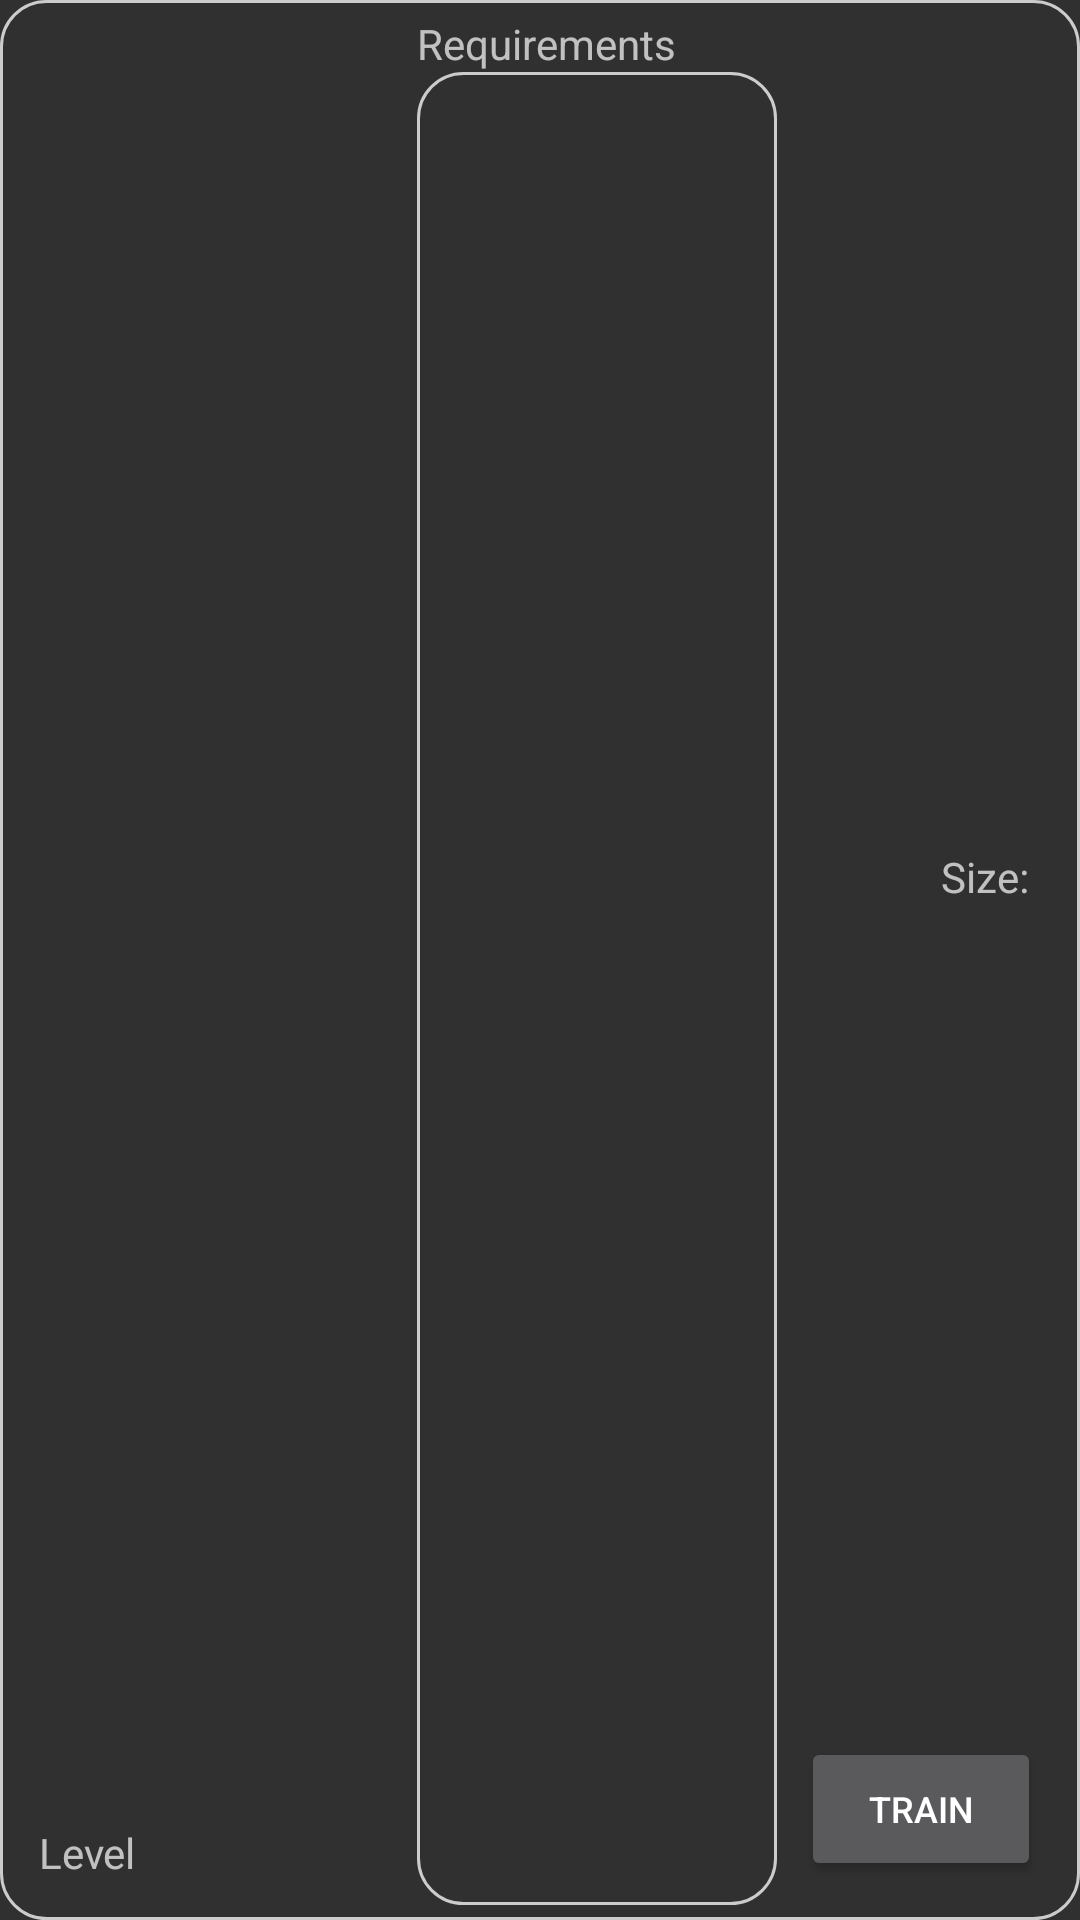

This screen was rendered from an Android layout file. Write that file and the resources it references.
<!-- AndroidManifest.xml: application theme Theme.PostBellumEmpires -->
<!-- res/layout/unittrain_view_holder.xml -->
<?xml version="1.0" encoding="utf-8"?>
<androidx.constraintlayout.widget.ConstraintLayout xmlns:android="http://schemas.android.com/apk/res/android"
    xmlns:app="http://schemas.android.com/apk/res-auto"
    android:id="@+id/unittrainCL"
    android:layout_width="match_parent"
    android:layout_height="100dp"
    android:background="@drawable/border">

    <TextView
        android:id="@+id/unitName"
        android:layout_width="0dp"
        android:layout_height="0dp"
        android:layout_marginStart="8dp"
        android:layout_marginLeft="8dp"
        android:layout_marginTop="8dp"
        android:layout_marginEnd="8dp"
        android:layout_marginRight="8dp"
        android:layout_marginBottom="8dp"
        android:ellipsize="end"
        android:fontFamily="sans-serif-black"
        android:maxLines="1"
        app:autoSizeMaxTextSize="18sp"
        app:autoSizeTextType="uniform"
        app:layout_constraintBottom_toTopOf="@+id/leveltext"
        app:layout_constraintEnd_toStartOf="@+id/trainreqRV"
        app:layout_constraintHorizontal_bias="0.0"
        app:layout_constraintStart_toStartOf="parent"
        app:layout_constraintTop_toTopOf="parent"
        app:layout_constraintVertical_bias="0.0" />

    <TextView
        android:id="@+id/sizetext"
        android:layout_width="wrap_content"
        android:layout_height="wrap_content"
        android:layout_marginTop="8dp"
        android:layout_marginEnd="4dp"
        android:layout_marginRight="4dp"
        android:layout_marginBottom="8dp"
        android:text="Size:"
        app:layout_constraintBottom_toTopOf="@+id/trainbuttonView"
        app:layout_constraintEnd_toStartOf="@+id/unitsize"
        app:layout_constraintTop_toTopOf="parent" />

    <TextView
        android:id="@+id/unitsize"
        android:layout_width="wrap_content"
        android:layout_height="wrap_content"
        app:layout_constraintEnd_toEndOf="@+id/trainbuttonView"
        app:layout_constraintTop_toTopOf="@+id/sizetext" />

    <Button
        android:id="@+id/trainbuttonView"
        android:layout_width="80dp"
        android:layout_height="48dp"
        android:layout_marginEnd="8dp"
        android:layout_marginRight="8dp"
        android:layout_marginBottom="8dp"
        android:text="Train"
        android:textSize="12sp"
        app:layout_constraintBottom_toBottomOf="parent"
        app:layout_constraintEnd_toEndOf="parent" />

    <androidx.recyclerview.widget.RecyclerView
        android:id="@+id/trainreqRV"
        android:layout_width="120dp"
        android:layout_height="0dp"
        android:layout_marginEnd="8dp"
        android:layout_marginRight="8dp"
        android:background="@drawable/border"
        app:layout_constraintBottom_toBottomOf="parent"
        app:layout_constraintEnd_toStartOf="@+id/trainbuttonView"
        app:layout_constraintTop_toBottomOf="@+id/trainreqview" />

    <TextView
        android:id="@+id/trainreqview"
        android:layout_width="wrap_content"
        android:layout_height="wrap_content"
        android:text="Requirements"
        app:layout_constraintStart_toStartOf="@+id/trainreqRV"
        app:layout_constraintTop_toTopOf="parent" />

    <TextView
        android:id="@+id/leveltext"
        android:layout_width="wrap_content"
        android:layout_height="wrap_content"
        android:layout_marginStart="8dp"
        android:layout_marginLeft="8dp"
        android:layout_marginBottom="8dp"
        android:text="Level "
        app:layout_constraintBottom_toBottomOf="parent"
        app:layout_constraintStart_toStartOf="parent" />

    <TextView
        android:id="@+id/unitLevel"
        android:layout_width="wrap_content"
        android:layout_height="wrap_content"
        app:layout_constraintBottom_toBottomOf="@+id/leveltext"
        app:layout_constraintStart_toEndOf="@+id/leveltext" />
</androidx.constraintlayout.widget.ConstraintLayout>
<!-- resources referenced by this layout -->
<resources>
  <!-- drawable border (drawable) -->
  <?xml version="1.0" encoding="utf-8"?>
  <shape xmlns:android="http://schemas.android.com/apk/res/android"
      android:shape="rectangle">
      <corners android:radius="15dp" />
      <padding
          android:bottom="5dp"
          android:left="5dp"
          android:right="5dp"
          android:top="5dp" />
      <stroke
          android:width="1dp"
          android:color="#CCCCCC" />
  </shape>
  <style name="Theme.PostBellumEmpires" parent="Theme.AppCompat.NoActionBar">
          
          <item name="colorPrimary">@color/purple_500</item>
          <item name="colorPrimaryVariant">@color/purple_700</item>
          <item name="colorOnPrimary">@color/white</item>
          
          <item name="colorSecondary">@color/teal_200</item>
          <item name="colorSecondaryVariant">@color/teal_700</item>
          <item name="colorOnSecondary">@color/black</item>
          
      </style>
  <color name="purple_500">#FF6200EE</color>
  <color name="purple_700">#FF3700B3</color>
  <color name="white">#FFFFFFFF</color>
  <color name="teal_200">#FF03DAC5</color>
  <color name="teal_700">#FF018786</color>
  <color name="black">#FF000000</color>
</resources>
